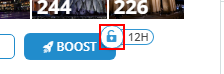
Workflow: PerformBoost

Step 1: find the element in window 'My Challenges' (chrome.exe)

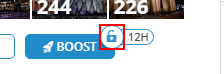
Step 2 [then]: click on the element in window 'My Challenges' (chrome.exe)

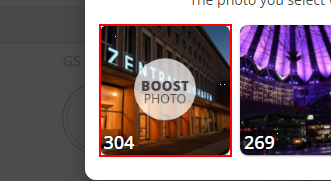
Step 3: click on the element in window 'My Challenges' (chrome.exe)
